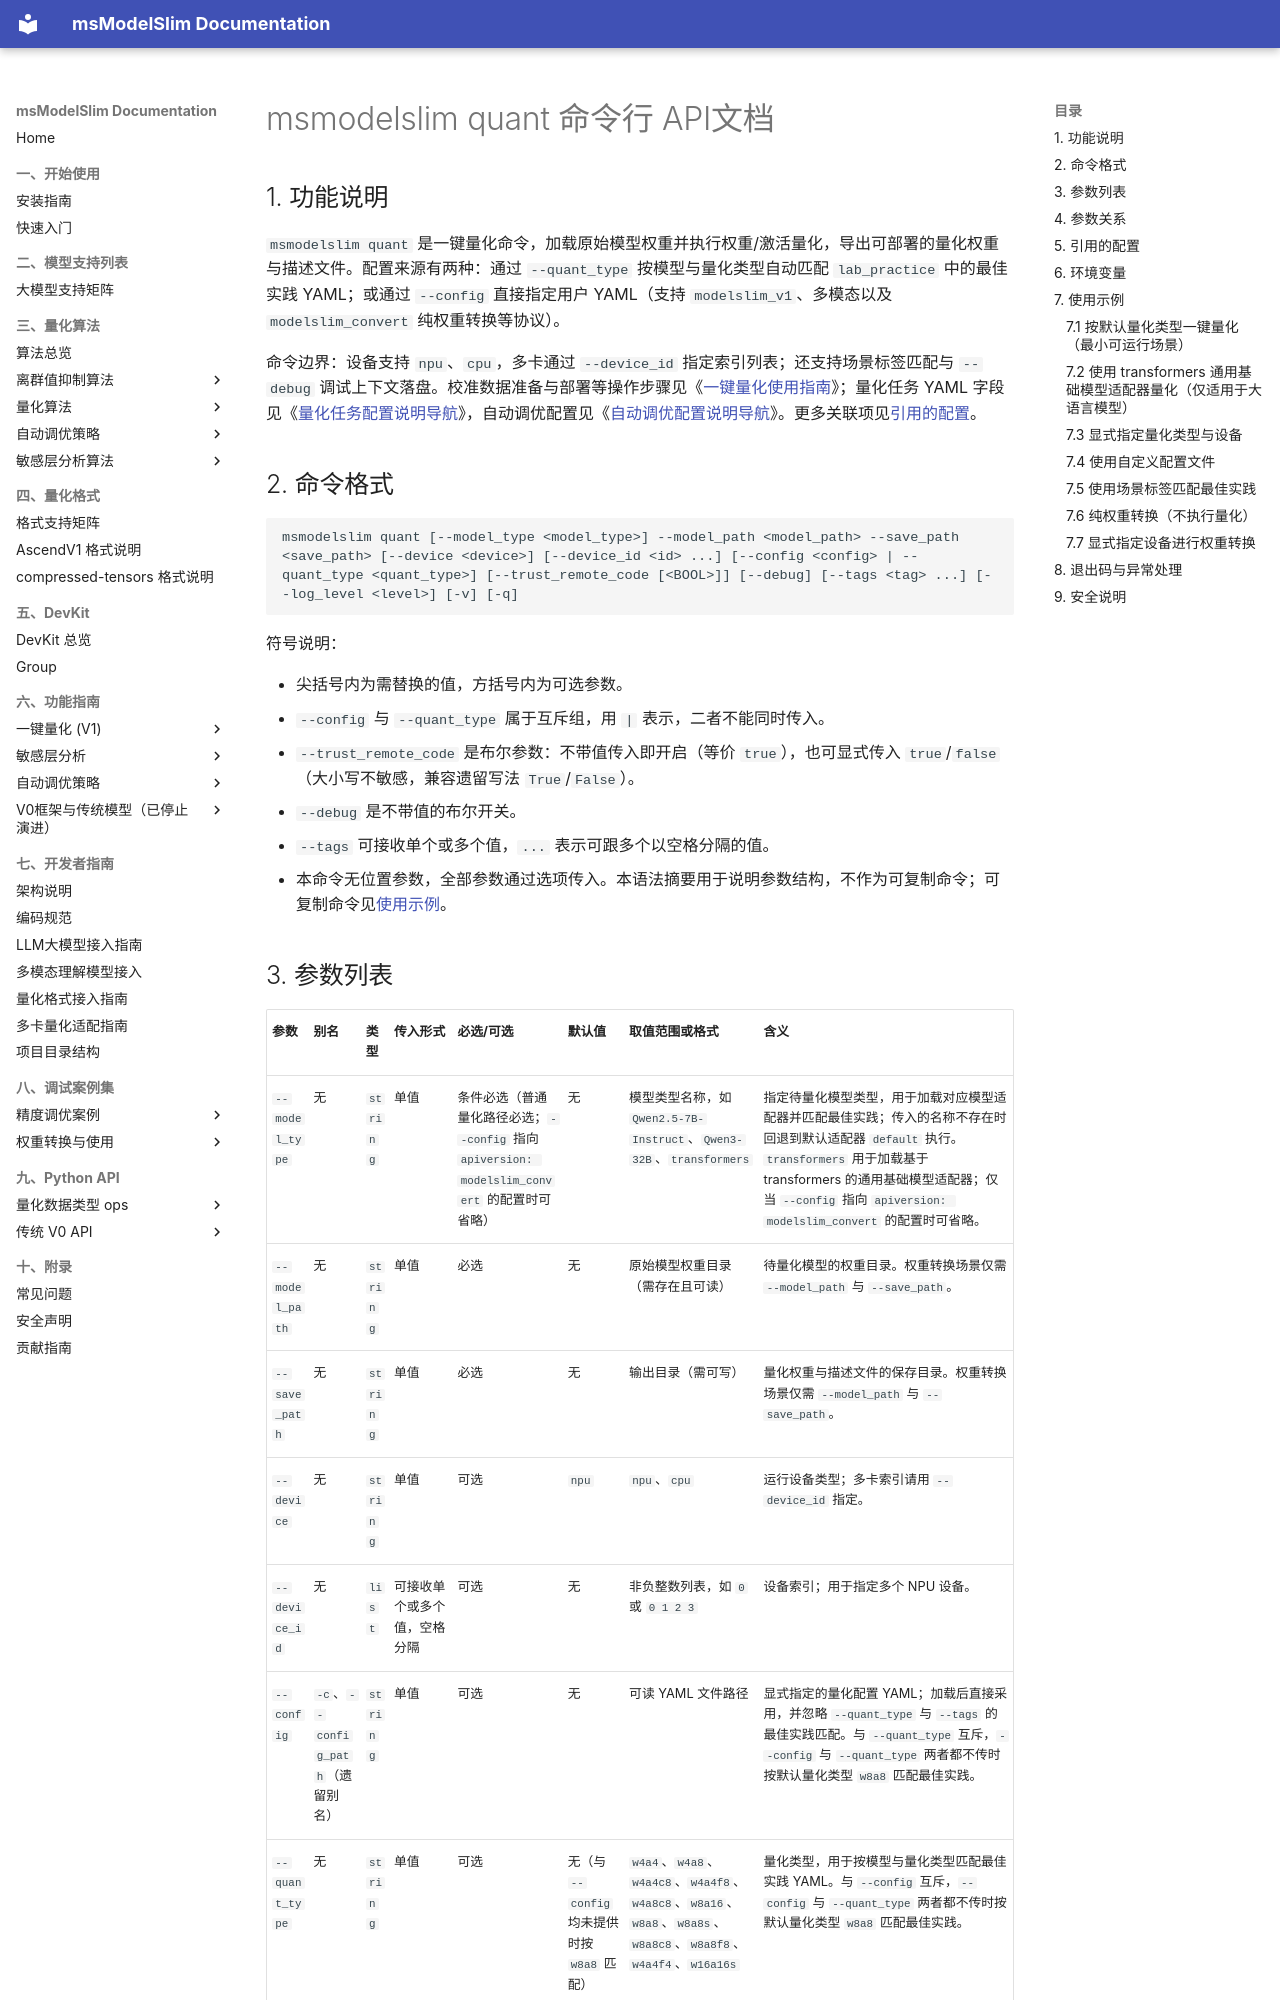

repository: Ascend/msmodelslim · page: zh/api_reference/cli/msmodelslim_quant/index.html · generator: mkdocs

# msmodelslim quant 命令行 API文档

## 1. 功能说明

`msmodelslim quant` 是一键量化命令，加载原始模型权重并执行权重/激活量化，导出可部署的量化权重与描述文件。配置来源有两种：通过 `--quant_type` 按模型与量化类型自动匹配 `lab_practice` 中的最佳实践 YAML；或通过 `--config` 直接指定用户 YAML（支持 `modelslim_v1`、多模态以及 `modelslim_convert` 纯权重转换等协议）。

命令边界：设备支持 `npu`、`cpu`，多卡通过 `--device_id` 指定索引列表；还支持场景标签匹配与 `--debug` 调试上下文落盘。校准数据准备与部署等操作步骤见《[一键量化使用指南](../../user_guide/usage_one_click_quantization.md)》；量化任务 YAML 字段见《[量化任务配置说明导航](../config/quant/README.md)》，自动调优配置见《[自动调优配置说明导航](../config/tuning/README.md)》。更多关联项见[引用的配置](#5-引用的配置)。

## 2. 命令格式

```text
msmodelslim quant [--model_type <model_type>] --model_path <model_path> --save_path <save_path> [--device <device>] [--device_id <id> ...] [--config <config> | --quant_type <quant_type>] [--trust_remote_code [<BOOL>]] [--debug] [--tags <tag> ...] [--log_level <level>] [-v] [-q]
```

符号说明：

- 尖括号内为需替换的值，方括号内为可选参数。
- `--config` 与 `--quant_type` 属于互斥组，用 `|` 表示，二者不能同时传入。
- `--trust_remote_code` 是布尔参数：不带值传入即开启（等价 `true`），也可显式传入 `true`/`false`（大小写不敏感，兼容遗留写法 `True`/`False`）。
- `--debug` 是不带值的布尔开关。
- `--tags` 可接收单个或多个值，`...` 表示可跟多个以空格分隔的值。
- 本命令无位置参数，全部参数通过选项传入。本语法摘要用于说明参数结构，不作为可复制命令；可复制命令见[使用示例](#7-使用示例)。
